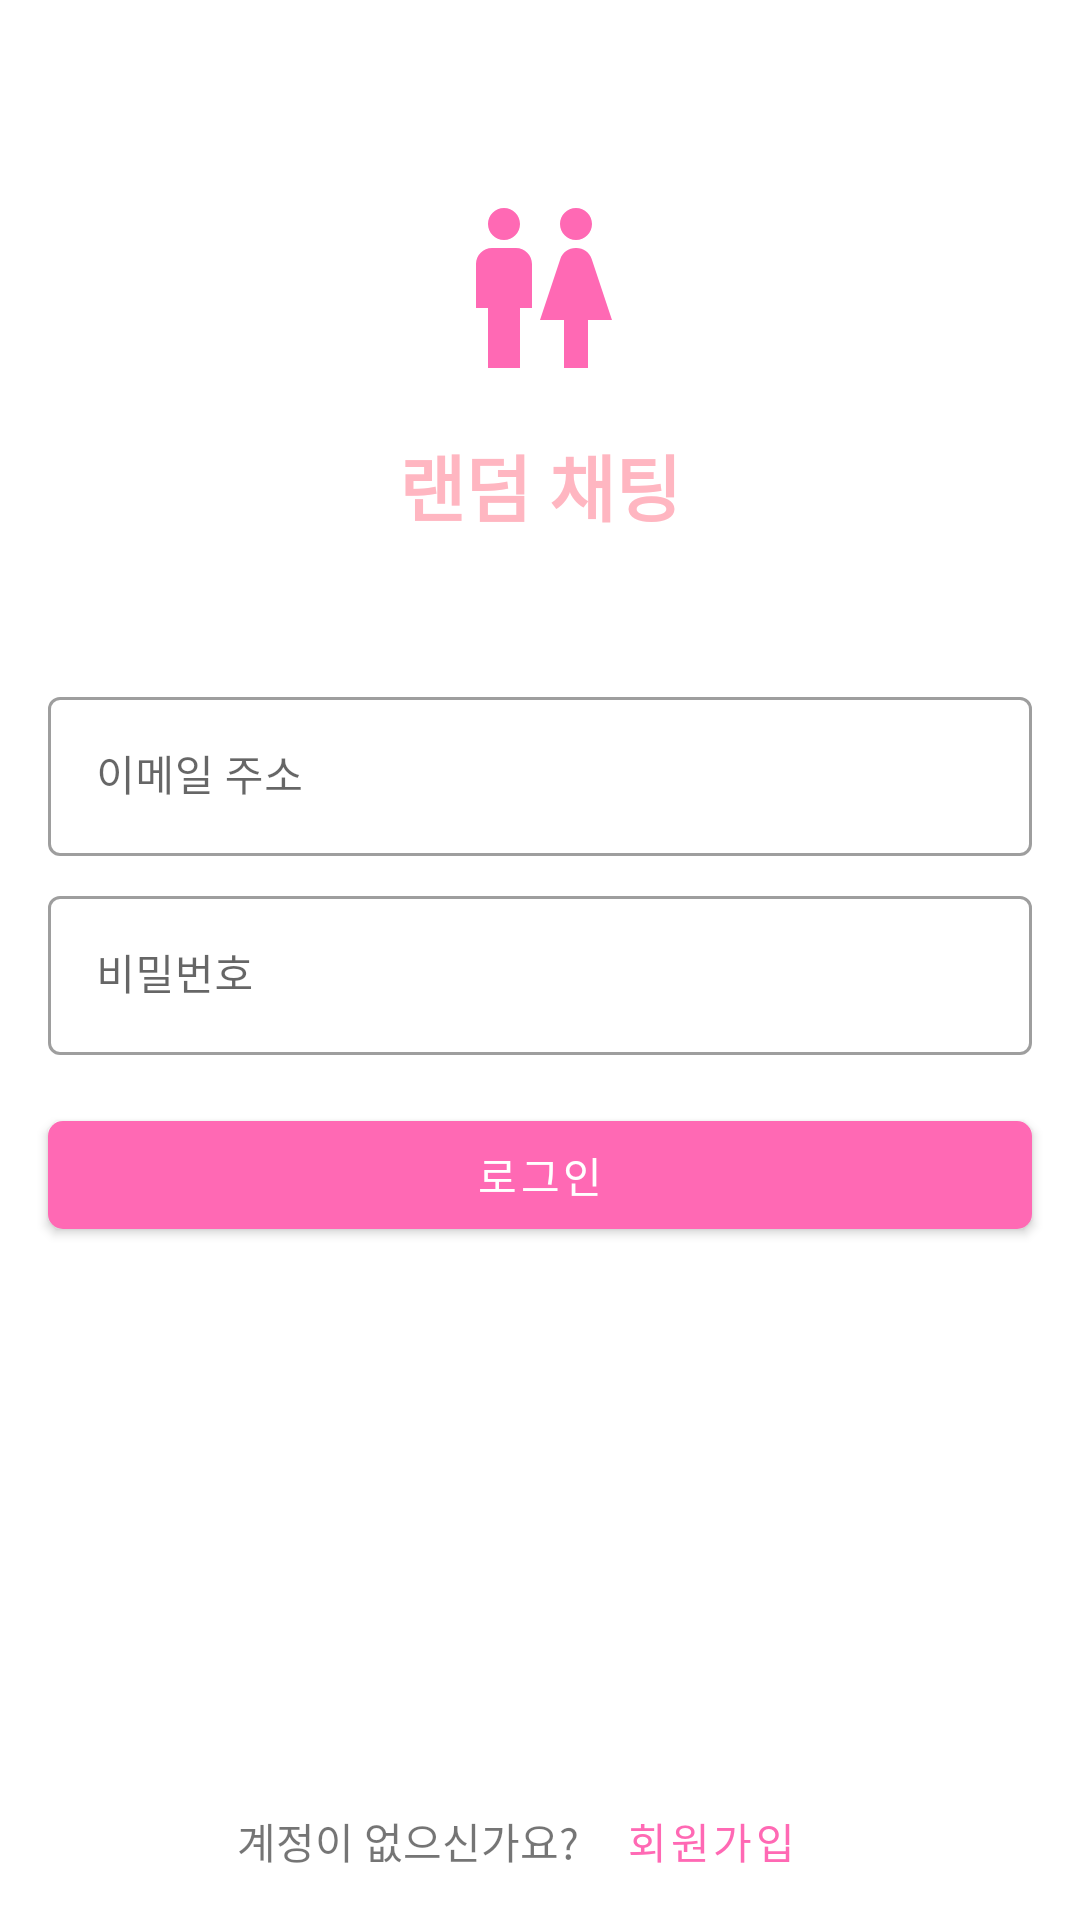

Android layout source for this screen:
<!-- AndroidManifest.xml: application theme Theme.RandomChat -->
<!-- res/layout/fragment_login.xml -->
<?xml version="1.0" encoding="utf-8"?>
<androidx.constraintlayout.widget.ConstraintLayout xmlns:android="http://schemas.android.com/apk/res/android"
    xmlns:app="http://schemas.android.com/apk/res-auto"
    xmlns:tools="http://schemas.android.com/tools"
    android:layout_width="match_parent"
    android:layout_height="match_parent">


    <ImageView
        android:id="@+id/imageView"
        android:layout_width="wrap_content"
        android:layout_height="wrap_content"
        android:layout_marginTop="64dp"
        app:layout_constraintEnd_toEndOf="parent"
        app:layout_constraintStart_toStartOf="parent"
        app:layout_constraintTop_toTopOf="parent"
        app:srcCompat="@drawable/ic_baseline_wc_24" />

    <TextView
        android:id="@+id/textView"
        android:layout_width="wrap_content"
        android:layout_height="wrap_content"
        android:layout_marginTop="16dp"
        android:text="@string/app_name"
        android:textColor="@color/light_pink"
        android:textSize="24sp"
        android:textStyle="bold"
        app:layout_constraintEnd_toEndOf="@+id/imageView"
        app:layout_constraintStart_toStartOf="@+id/imageView"
        app:layout_constraintTop_toBottomOf="@+id/imageView" />


    <com.google.android.material.textfield.TextInputLayout
        android:id="@+id/text_input_layout1"
        style="@style/Widget.MaterialComponents.TextInputLayout.OutlinedBox"
        android:layout_width="0dp"
        android:layout_height="wrap_content"
        android:layout_marginStart="16dp"
        android:layout_marginTop="48dp"
        android:layout_marginEnd="16dp"
        android:hint="@string/hint_email_address"
        app:boxBackgroundColor="@color/white"
        app:endIconMode="clear_text"
        app:layout_constraintEnd_toEndOf="parent"
        app:layout_constraintStart_toStartOf="parent"
        app:layout_constraintTop_toBottomOf="@+id/textView"
        app:startIconDrawable="@drawable/ic_baseline_email_24">

        <com.google.android.material.textfield.TextInputEditText
            android:layout_width="match_parent"
            android:layout_height="wrap_content"
            android:textSize="14sp"

            android:inputType="textEmailAddress" />
    </com.google.android.material.textfield.TextInputLayout>

    <com.google.android.material.textfield.TextInputLayout
        android:id="@+id/text_input_layout2"
        style="@style/Widget.MaterialComponents.TextInputLayout.OutlinedBox"
        android:layout_width="0dp"
        android:layout_height="wrap_content"
        android:layout_marginTop="8dp"
        android:hint="@string/hint_password"
        app:boxBackgroundColor="@color/white"
        app:endIconMode="clear_text"
        app:layout_constraintEnd_toEndOf="@+id/text_input_layout1"
        app:layout_constraintStart_toStartOf="@+id/text_input_layout1"
        app:layout_constraintTop_toBottomOf="@+id/text_input_layout1"
        app:startIconDrawable="@drawable/ic_baseline_lock_24">

        <com.google.android.material.textfield.TextInputEditText
            android:layout_width="match_parent"
            android:layout_height="wrap_content"
            android:textSize="14sp"
            android:inputType="textPassword" />
    </com.google.android.material.textfield.TextInputLayout>


    <com.google.android.material.button.MaterialButton
        android:id="@+id/btn_login"
        android:layout_width="0dp"
        android:layout_height="wrap_content"
        android:layout_marginTop="16dp"
        app:cornerRadius="5dp"
        android:text="로그인"
        app:layout_constraintEnd_toEndOf="@+id/text_input_layout2"
        app:layout_constraintStart_toStartOf="@+id/text_input_layout2"
        app:layout_constraintTop_toBottomOf="@+id/text_input_layout2" />

    <TextView
        android:id="@+id/textView3"
        android:layout_width="wrap_content"
        android:layout_height="wrap_content"
        android:layout_marginBottom="16dp"
        android:text="계정이 없으신가요?"
        app:layout_constraintBottom_toBottomOf="parent"
        app:layout_constraintEnd_toStartOf="@+id/btn_register"
        app:layout_constraintHorizontal_bias="0.5"
        app:layout_constraintHorizontal_chainStyle="packed"
        app:layout_constraintStart_toStartOf="parent" />

    <com.google.android.material.button.MaterialButton
        android:id="@+id/btn_register"
        style="@style/Widget.MaterialComponents.Button.TextButton"
        android:layout_width="wrap_content"
        android:layout_height="wrap_content"
        android:text="회원가입"
        android:textColor="@color/hot_pink"
        app:layout_constraintBottom_toBottomOf="@+id/textView3"
        app:layout_constraintEnd_toEndOf="parent"
        app:layout_constraintHorizontal_bias="0.5"
        app:layout_constraintStart_toEndOf="@+id/textView3"
        app:layout_constraintTop_toTopOf="@+id/textView3" />
</androidx.constraintlayout.widget.ConstraintLayout>
<!-- resources referenced by this layout -->
<resources>
  <color name="hot_pink">#FF69B4</color>
  <color name="light_pink">#FFB6C1</color>
  <color name="white">#FFFFFFFF</color>
  <!-- drawable ic_baseline_wc_24 (drawable) -->
  <vector android:height="64dp" android:tint="@color/hot_pink"
      android:viewportHeight="24" android:viewportWidth="24"
      android:width="64dp" xmlns:android="http://schemas.android.com/apk/res/android">
      <path android:fillColor="@android:color/white" android:pathData="M5.5,22v-7.5L4,14.5L4,9c0,-1.1 0.9,-2 2,-2h3c1.1,0 2,0.9 2,2v5.5L9.5,14.5L9.5,22h-4zM18,22v-6h3l-2.54,-7.63C18.18,7.55 17.42,7 16.56,7h-0.12c-0.86,0 -1.63,0.55 -1.9,1.37L12,16h3v6h3zM7.5,6c1.11,0 2,-0.89 2,-2s-0.89,-2 -2,-2 -2,0.89 -2,2 0.89,2 2,2zM16.5,6c1.11,0 2,-0.89 2,-2s-0.89,-2 -2,-2 -2,0.89 -2,2 0.89,2 2,2z"/>
  </vector>
  <string name="app_name">랜덤 채팅</string>
  <string name="hint_email_address">이메일 주소</string>
  <string name="hint_password">비밀번호</string>
  <style name="Theme.RandomChat" parent="Theme.MaterialComponents.DayNight.DarkActionBar">
          
          <item name="colorPrimary">@color/hot_pink</item>
          <item name="colorPrimaryVariant">@color/light_pink</item>
          <item name="colorOnPrimary">@color/white</item>
          
          <item name="colorSecondary">@color/teal_200</item>
          <item name="colorSecondaryVariant">@color/teal_700</item>
          <item name="colorOnSecondary">@color/black</item>
          
          <item name="android:statusBarColor" tools:targetApi="l">?attr/colorPrimaryVariant</item>
          
      </style>
  <color name="teal_200">#FF03DAC5</color>
  <color name="teal_700">#FF018786</color>
  <color name="black">#FF000000</color>
</resources>
